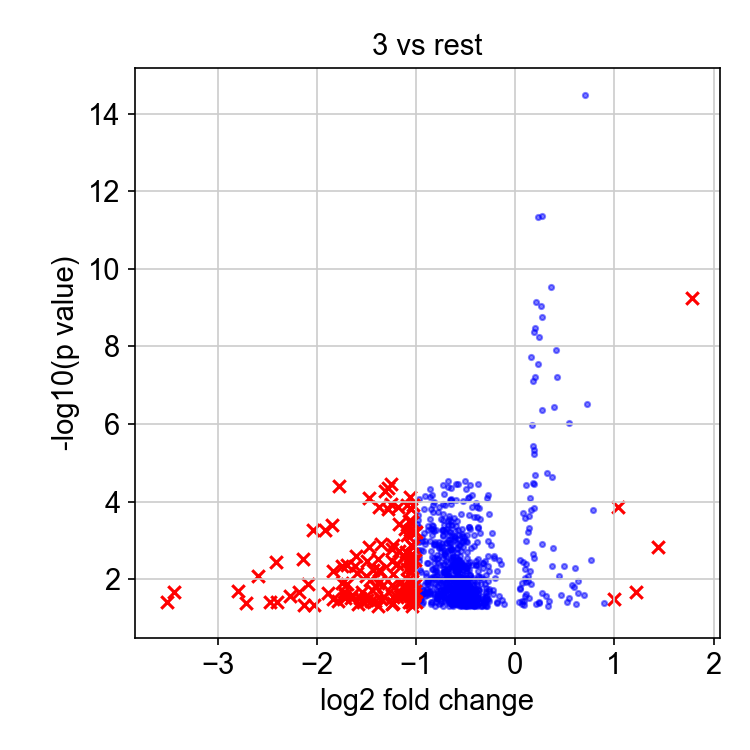

The table this chart was drawn from, first rows:
, genes, logfoldchange, pvals
0, LY6D, 1.787, 5.761867537001625e-10
1, UNC5B-AS1, 1.444, 0.001433
2, ASS1, 1.216, 0.02136
3, CLIC3, 1.041, 0.0001379
4, PNRC1, 1, 0.0317
798, GPI, -1.002, 0.0005905
799, PDLIM5, -1.003, 0.03899
800, ORC6, -1.007, 0.01388
801, UBE3A, -1.007, 0.003269
802, SMARCA5, -1.011, 0.02036
803, VGLL1, -1.019, 0.02637
804, SAR1B, -1.024, 0.02472
805, PSMA3-AS1, -1.025, 0.0259
806, RPF2, -1.027, 0.00147
807, NDUFA10, -1.034, 0.0006275
808, PSMC2, -1.035, 0.0001204
809, COQ4, -1.037, 0.002239
810, UQCRC2, -1.039, 0.003352
811, RFC3, -1.039, 0.00501
812, LSM10, -1.041, 0.01078
813, ESF1, -1.042, 0.0003378
814, YKT6, -1.045, 0.0377
815, STK17A, -1.046, 0.02404
816, SAFB2, -1.046, 0.04875
817, BAG3, -1.047, 0.03836
818, MRPS25, -1.05, 0.001298
819, C19orf25, -1.051, 0.03356
820, TOMM5, -1.051, 0.006451
821, MRPS30, -1.052, 0.00646
822, KXD1, -1.056, 0.0003239
823, DCTPP1, -1.056, 0.0001566
824, NOP16, -1.058, 0.003245
825, PSMG4, -1.059, 7.406643575532414e-05
826, BAZ1A, -1.061, 0.0005512
827, ERI3, -1.061, 0.002471
828, PTRH2, -1.068, 0.03867
829, PHF5A, -1.074, 0.0003115
830, RNASET2, -1.086, 0.01049
831, COMMD1, -1.087, 0.01796
832, CCDC25, -1.091, 0.003436
833, MYO1B, -1.091, 0.0007125
834, ARPP19, -1.091, 0.02336
835, SMIM4, -1.093, 0.005419
836, PCMT1, -1.093, 0.000123
837, RABEPK, -1.101, 0.02492
838, TIMM44, -1.104, 0.002037
839, TUBG1, -1.116, 0.0005135
840, SNAP29, -1.121, 0.002538
841, TYW3, -1.122, 0.002588
842, UBE2F, -1.124, 0.01634
843, HMSD, -1.129, 0.01454
844, CWC25, -1.144, 0.02424
845, SURF6, -1.148, 0.01191
846, GNG12, -1.16, 0.02696
847, PSMD12, -1.168, 0.0003671
848, TMEM70, -1.171, 0.001885
849, SEP15, -1.183, 0.0001337
850, CRYBB2, -1.19, 0.003929
851, FJX1, -1.193, 0.02782
852, PRKCSH, -1.223, 0.01574
... 73 more rows
